Run: headless pygame with SDL's dummy video driver; simulated clock (each Clock.tick advances the game by its frame time, no real sleeping); random seed 0; keys injected as events and as key.get_pressed() state; no mouse input.
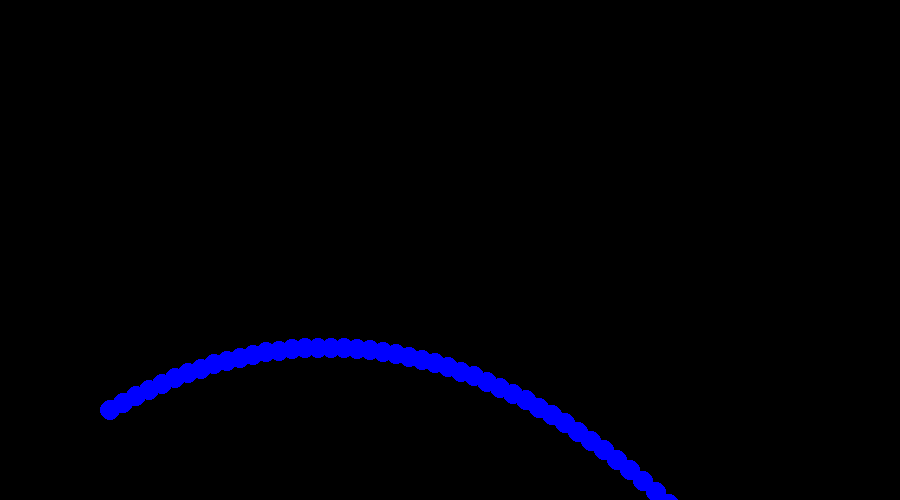
Frame 1 of 4 · flips 1–60 · no input
Frame 2 of 4 · flips 61–180 · tapped SPACE, RETURN · held RIGHT (→), D · screen unchanged from frame 1, image omitted
Frame 3 of 4 · flips 181–300 · held DOWN (↓), S · screen unchanged from frame 2, image omitted
Frame 4 of 4 · flips 301–420 · held LEFT (←), A, UP (↑), W · screen unchanged from frame 3, image omitted

The pygame program that drew these frames:

import pygame
import sys
import math

pygame.init()

clock = pygame.time.Clock()
HEIGHT = 500
WIDTH = 900
screen = pygame.display.set_mode((WIDTH, HEIGHT))

ball = pygame.Rect(100, 400, 20, 20)

v = 50
alpha = 30 * math.pi / 180
vx = v * math.cos(alpha)
vy = v * math.sin(alpha)
y0 = ball.center[1]
x0 = ball.center[0]
a = 1
t = 0
t0 = 0
g = 5


while True:
    # screen.fill("#cccccc")
    for event in pygame.event.get():
        if event.type == pygame.QUIT:
            pygame.quit()
            sys.exit()

    ball.center = (x0 + vx * (t - t0),
                   y0 - vy * (t - t0) + g * (t - t0) ** 2 / 2)
    print(ball.center)

    pygame.draw.circle(screen, "blue", ball.center, 10)

    t += 0.3
    clock.tick(80)
    pygame.display.flip()
